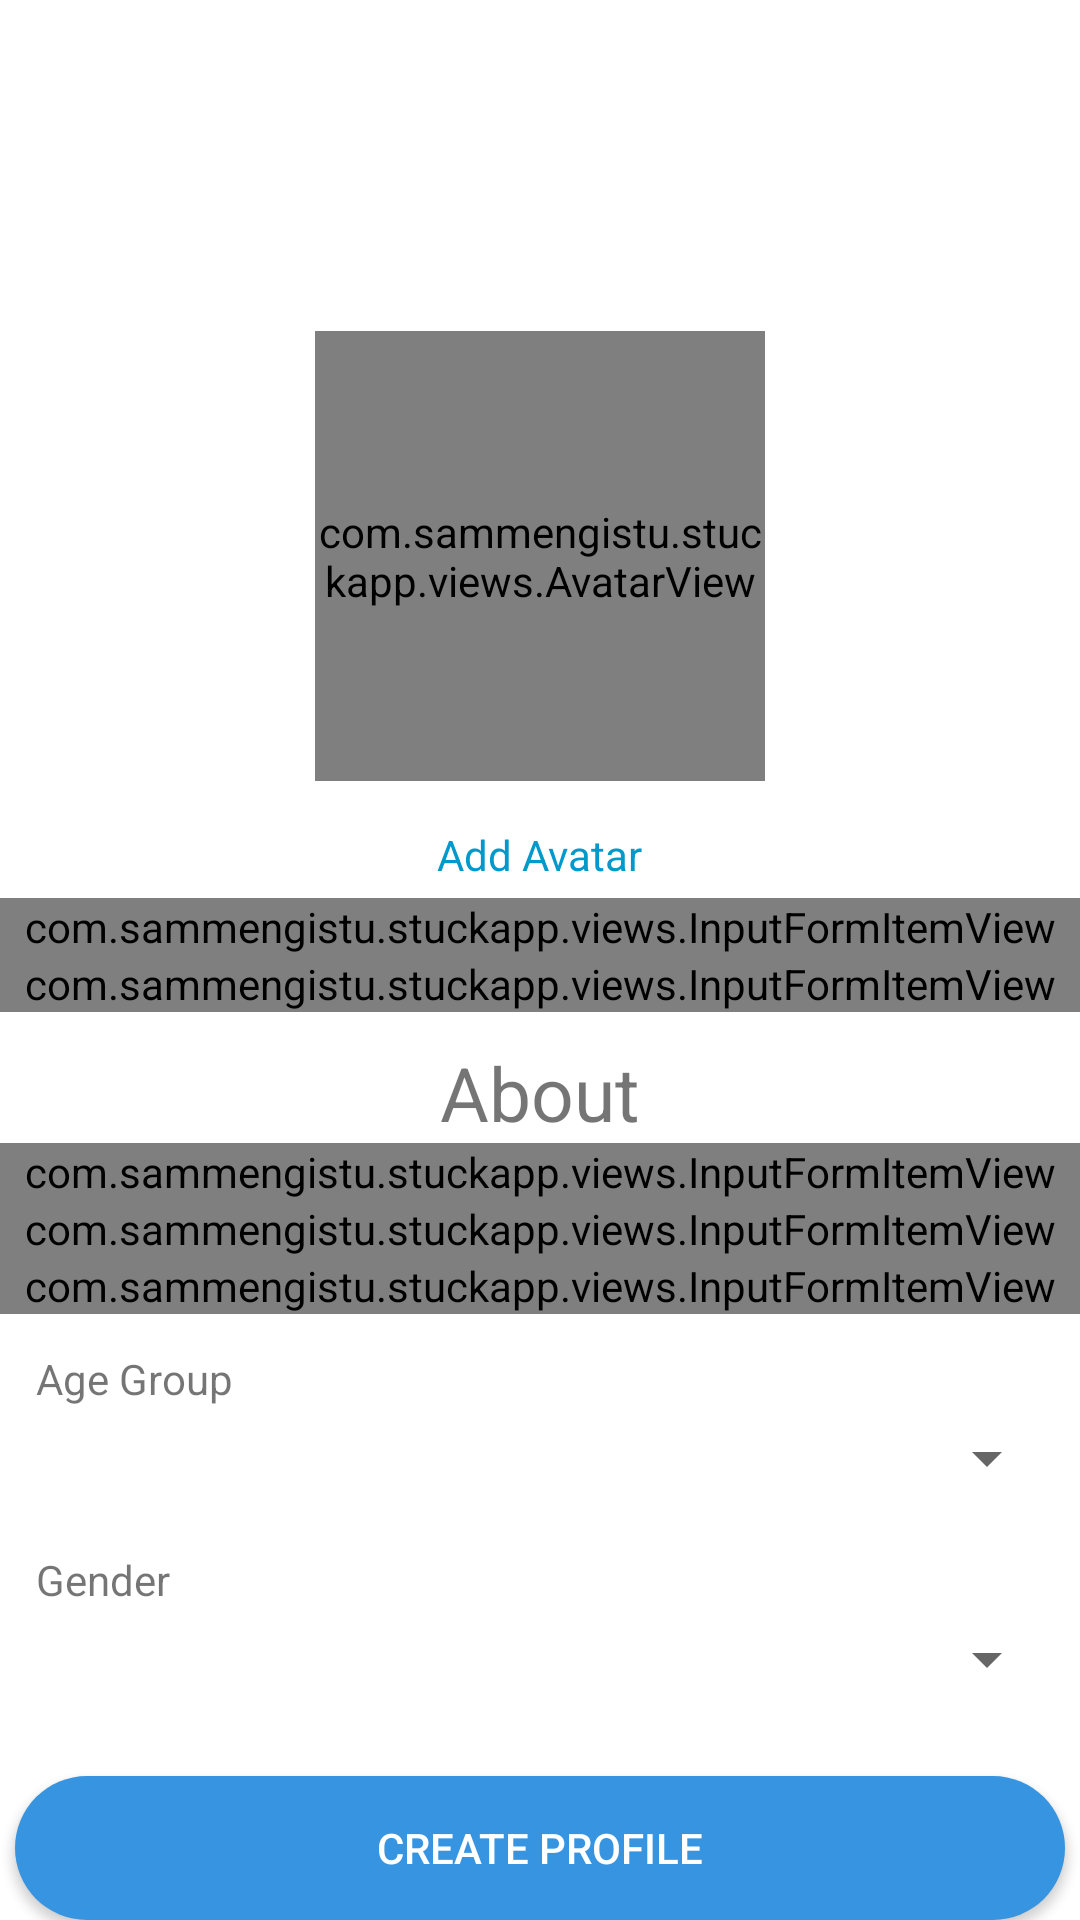

Reconstruct the res/layout file that produces this screen, plus the resources it refers to.
<!-- AndroidManifest.xml: application theme AppTheme -->
<!-- res/layout/fragment_profile.xml -->
<?xml version="1.0" encoding="utf-8"?>
<RelativeLayout xmlns:android="http://schemas.android.com/apk/res/android"
    xmlns:custom="http://schemas.android.com/apk/res-auto"
    android:layout_width="match_parent"
    android:layout_height="match_parent"
    android:background="@android:color/white">

    <RelativeLayout
        android:layout_width="match_parent"
        android:layout_height="wrap_content">

        <ScrollView
            android:layout_width="match_parent"
            android:layout_height="wrap_content"
            android:layout_above="@+id/create_profile_button">

            <LinearLayout
                android:layout_width="match_parent"
                android:layout_height="wrap_content"
                android:orientation="vertical">

                <LinearLayout
                    android:layout_width="match_parent"
                    android:layout_height="wrap_content"
                    android:orientation="vertical">

                    <FrameLayout
                        android:layout_width="wrap_content"
                        android:layout_height="wrap_content"
                        android:layout_gravity="center_horizontal">

                        <View
                            android:layout_width="155dp"
                            android:layout_height="155dp"
                            android:layout_gravity="center"
                            android:background="@drawable/circle_primary" />

                        <View
                            android:layout_width="150dp"
                            android:layout_height="150dp"
                            android:layout_gravity="center"
                            android:background="@drawable/circle_white" />

                        <com.sammengistu.stuckapp.views.AvatarView
                            android:id="@+id/avatar_view"
                            android:layout_width="150dp"
                            android:layout_height="150dp"
                            android:layout_gravity="center"
                            android:layout_margin="10dp" />

                    </FrameLayout>

                    <TextView
                        android:id="@+id/text_add_avatar"
                        android:layout_width="wrap_content"
                        android:layout_height="wrap_content"
                        android:layout_gravity="center_horizontal"
                        android:padding="5dp"
                        android:text="Add Avatar"
                        android:textColor="@android:color/holo_blue_dark" />

                    <com.sammengistu.stuckapp.views.InputFormItemView
                        android:id="@+id/username_field"
                        android:layout_width="match_parent"
                        android:layout_height="wrap_content"
                        custom:formItemHint="Enter Username"
                        custom:formItemOptional="false"
                        custom:formItemTag="Username"
                        custom:formItemTitle="Username" />

                    <com.sammengistu.stuckapp.views.InputFormItemView
                        android:id="@+id/description_field"
                        android:layout_width="match_parent"
                        android:layout_height="wrap_content"
                        custom:formItemHint="Enter description"
                        custom:formItemOptional="true"
                        custom:formItemTag="Description"
                        custom:formItemTitle="Description" />
                </LinearLayout>

                <TextView
                    android:layout_width="wrap_content"
                    android:layout_height="wrap_content"
                    android:layout_gravity="center_horizontal"
                    android:layout_marginTop="10dp"
                    android:text="About"
                    android:textSize="25sp" />

                <com.sammengistu.stuckapp.views.InputFormItemView
                    android:id="@+id/name_field"
                    android:layout_width="match_parent"
                    android:layout_height="wrap_content"
                    custom:formItemHint="Enter Name"
                    custom:formItemOptional="false"
                    custom:formItemTag="Name"
                    custom:formItemTitle="Name" />

                <com.sammengistu.stuckapp.views.InputFormItemView
                    android:id="@+id/occupation_field"
                    android:layout_width="match_parent"
                    android:layout_height="wrap_content"
                    custom:formItemHint="Enter Occupation"
                    custom:formItemOptional="true"
                    custom:formItemTag="Occupation"
                    custom:formItemTitle="Occupation" />

                <com.sammengistu.stuckapp.views.InputFormItemView
                    android:id="@+id/education_field"
                    android:layout_width="match_parent"
                    android:layout_height="wrap_content"
                    custom:formItemHint="Enter Education"
                    custom:formItemOptional="true"
                    custom:formItemTag="Education"
                    custom:formItemTitle="Education" />

                <LinearLayout
                    android:layout_width="match_parent"
                    android:layout_height="wrap_content"
                    android:layout_margin="7dp"
                    android:orientation="vertical">

                    <TextView
                        android:layout_width="wrap_content"
                        android:layout_height="wrap_content"
                        android:padding="5dp"
                        android:text="Age Group" />

                    <Spinner
                        android:id="@+id/age_group_spinner"
                        android:layout_width="match_parent"
                        android:layout_height="wrap_content" />
                </LinearLayout>

                <LinearLayout
                    android:layout_width="match_parent"
                    android:layout_height="wrap_content"
                    android:layout_margin="7dp"
                    android:orientation="vertical">

                    <TextView
                        android:layout_width="wrap_content"
                        android:layout_height="wrap_content"
                        android:padding="5dp"
                        android:text="Gender" />

                    <Spinner
                        android:id="@+id/gender_spinner"
                        android:layout_width="match_parent"
                        android:layout_height="wrap_content"
                        android:layout_marginBottom="10dp" />
                </LinearLayout>
            </LinearLayout>
        </ScrollView>

        <Button
            android:id="@+id/create_profile_button"
            android:background="@drawable/button_done"
            android:textColor="@color/white"
            android:layout_width="match_parent"
            android:layout_height="wrap_content"
            android:text="Create Profile"
            android:layout_alignParentBottom="true"
            android:layout_margin="5dp"/>

        
        <FrameLayout
            android:id="@+id/progress_bar_container"
            android:layout_width="match_parent"
            android:layout_height="match_parent"
            android:visibility="gone">

            <ProgressBar
                android:layout_width="wrap_content"
                android:layout_height="wrap_content"
                android:layout_gravity="center" />
        </FrameLayout>
    </RelativeLayout>
</RelativeLayout>
<!-- resources referenced by this layout -->
<resources>
  <color name="white">#fff</color>
  <!-- drawable button_done (drawable) -->
  <?xml version="1.0" encoding="utf-8"?>
  <selector xmlns:android="http://schemas.android.com/apk/res/android">
      <item
          android:state_enabled="false"
          android:drawable="@drawable/button_done_disabled" />
      <item
          android:state_pressed="true"
          android:state_enabled="true"
          android:drawable="@drawable/button_done_selected" />
      <item
          android:state_focused="true"
          android:state_enabled="true"
          android:drawable="@drawable/button_done_regular" />
      <item
          android:state_enabled="true"
          android:drawable="@drawable/button_done_regular" />
  </selector>
  <style name="AppTheme" parent="Theme.AppCompat.Light.DarkActionBar">
          
          <item name="colorPrimary">@color/colorPrimary</item>
          <item name="colorPrimaryDark">@color/colorPrimaryDark</item>
          <item name="colorAccent">@color/colorAccent</item>
      </style>
  <!-- drawable button_done_disabled (drawable) -->
  <?xml version="1.0" encoding="utf-8"?>
  <shape xmlns:android="http://schemas.android.com/apk/res/android"
      android:shape="rectangle">
  
      <solid android:color="@color/colorDimmed"/>
      <corners android:radius="70dp"/>
  
  </shape>
  <!-- drawable button_done_selected (drawable) -->
  <?xml version="1.0" encoding="utf-8"?>
  <shape xmlns:android="http://schemas.android.com/apk/res/android"
      android:shape="rectangle">
  
      <solid android:color="@color/colorPrimaryDark"/>
      <corners android:radius="70dp"/>
  
  </shape>
  <!-- drawable button_done_regular (drawable) -->
  <?xml version="1.0" encoding="utf-8"?>
  <shape xmlns:android="http://schemas.android.com/apk/res/android"
      android:shape="rectangle">
  
      <solid android:color="@color/colorPrimary"/>
      <corners android:radius="70dp"/>
  
  </shape>
  <color name="colorPrimary">#f33794e0</color>
  <color name="colorPrimaryDark">#28619c</color>
  <color name="colorAccent">#A6DAD4</color>
  <color name="colorDimmed">#F394BFDF</color>
</resources>
